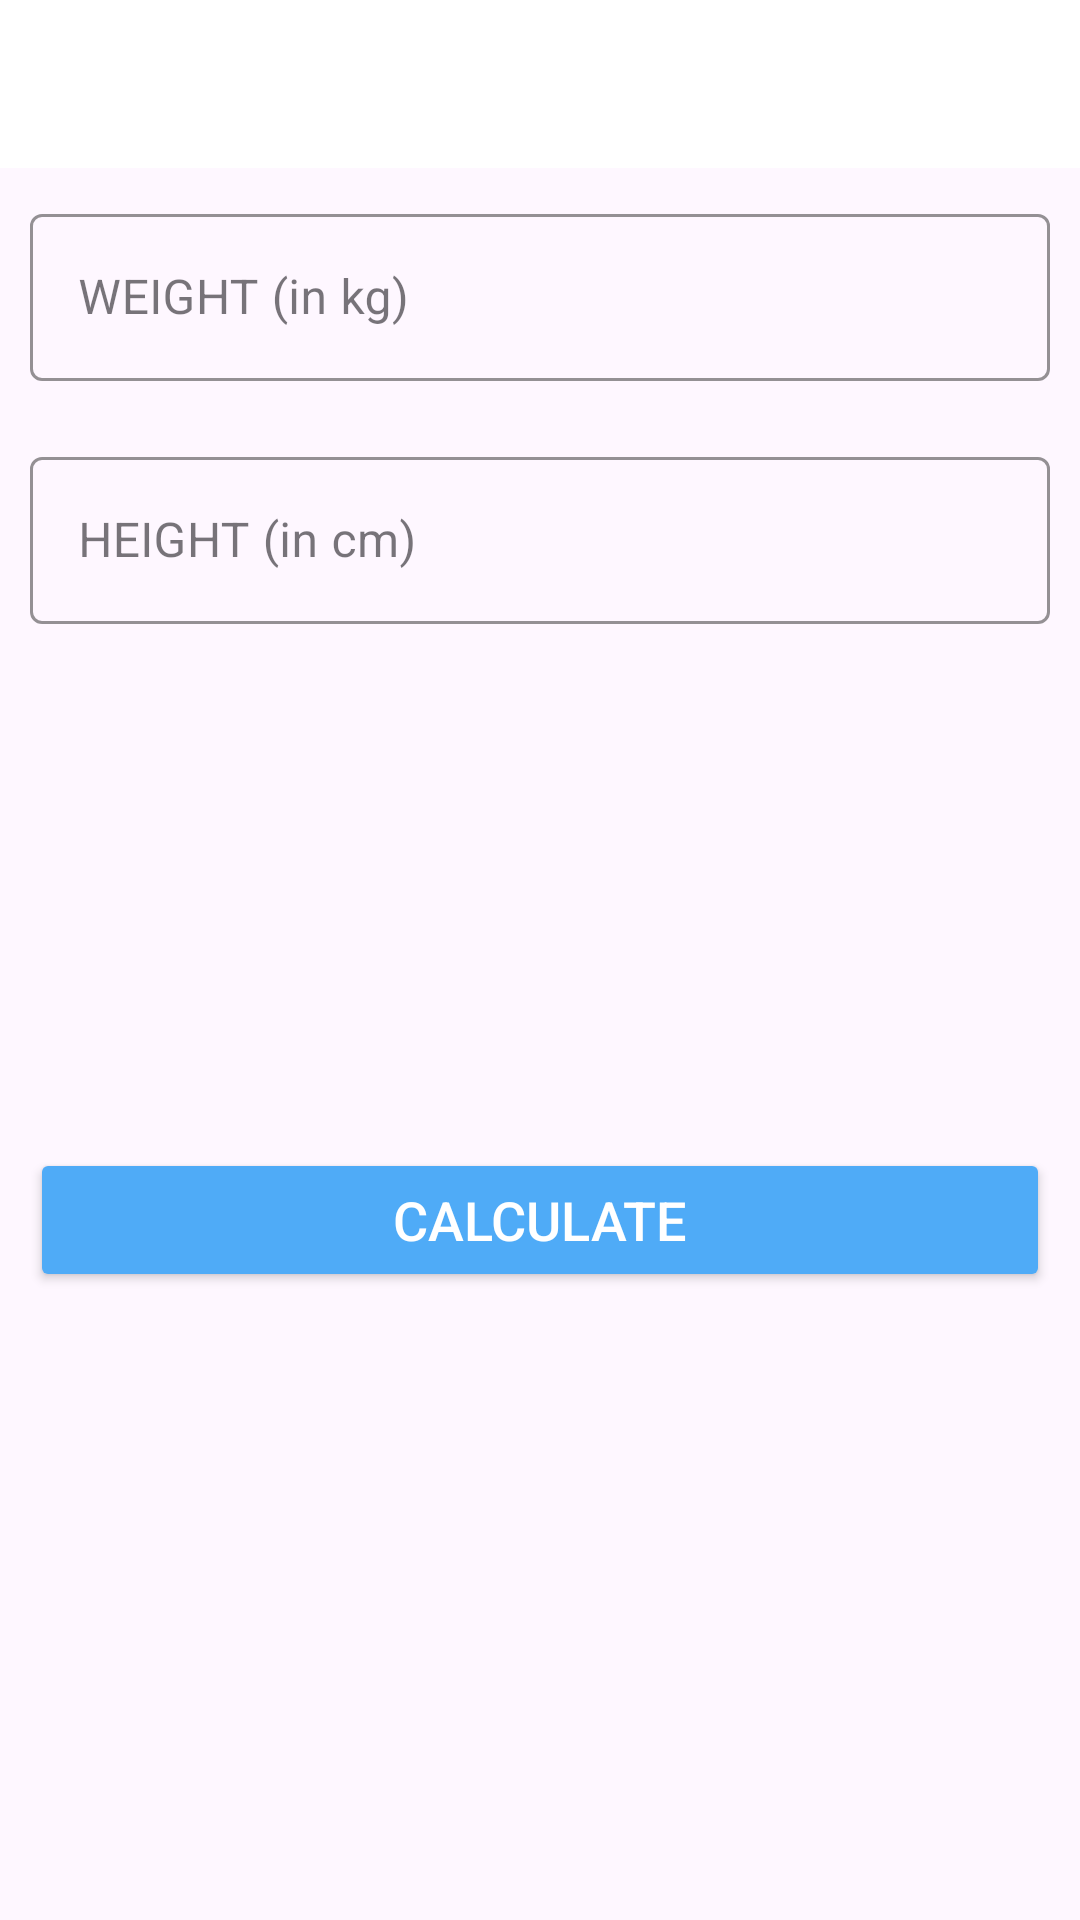

Android layout source for this screen:
<!-- AndroidManifest.xml: application theme Theme.WorkoutApp -->
<!-- res/layout/activity_bmi.xml -->
<?xml version="1.0" encoding="utf-8"?>
<RelativeLayout xmlns:android="http://schemas.android.com/apk/res/android"
    xmlns:tools="http://schemas.android.com/tools"
    android:layout_width="match_parent"
    android:layout_height="match_parent"
    xmlns:app="http://schemas.android.com/apk/res-auto"
    tools:context=".BMIActivity">

    <androidx.appcompat.widget.Toolbar
        android:id="@+id/toolbar_bmi_activity"
        android:layout_width="match_parent"
        android:layout_height="?android:attr/actionBarSize"
        android:background="#FFFFFF" />

    <RadioGroup
        android:id="@+id/rgUnits"
        android:layout_width="match_parent"
        android:layout_height="wrap_content"
        android:layout_below="@+id/toolbar_bmi_activity"
        android:layout_margin="10dp"
        android:background="@drawable/drawable_radio_group_tab_background"
        android:orientation="horizontal">

        <RadioButton
            android:id="@+id/rbMetricUnits"
            android:layout_width="0dp"
            android:layout_height="35dp"
            />

    </RadioGroup>

    
    <com.google.android.material.textfield.TextInputLayout
        android:id="@+id/tilMetricUnitWeight"
        android:layout_margin="10dp"
        app:boxStrokeColor="@color/colorAccent"
        app:hintTextColor="@color/colorAccent"
        android:layout_below="@id/toolbar_bmi_activity"
        style="@style/Widget.MaterialComponents.TextInputLayout.OutlinedBox"
        android:layout_width="match_parent"
        android:layout_height="wrap_content">

        <androidx.appcompat.widget.AppCompatEditText
            android:id="@+id/etMetricUnitWeight"
            android:layout_width="match_parent"
            android:layout_height="wrap_content"
            android:hint="WEIGHT (in kg)"
            android:inputType="numberDecimal"
            android:textSize="16sp" />
    </com.google.android.material.textfield.TextInputLayout>
    
    <com.google.android.material.textfield.TextInputLayout
        android:layout_below="@id/tilMetricUnitWeight"
        android:id="@+id/tilMetricUnitHeight"
        app:boxStrokeColor="@color/colorAccent"
        app:hintTextColor="@color/colorAccent"
        style="@style/Widget.MaterialComponents.TextInputLayout.OutlinedBox"
        android:layout_width="match_parent"
        android:layout_marginTop="10dp"
        android:layout_margin="10dp"
        android:layout_height="wrap_content">

        <androidx.appcompat.widget.AppCompatEditText
            android:id="@+id/etMetricUnitHeight"
            android:layout_width="match_parent"
            android:layout_height="wrap_content"
            android:hint="HEIGHT (in cm)"
            android:inputType="numberDecimal"
            android:textSize="16sp" />
    </com.google.android.material.textfield.TextInputLayout>

    
    <LinearLayout
        android:padding="10dp"
        android:layout_below="@id/tilMetricUnitHeight"
        android:id="@+id/llDiplayBMIResult"
        android:layout_width="match_parent"
        android:layout_height="wrap_content"
        android:layout_marginTop="25dp"
        android:orientation="vertical"
        android:visibility="invisible"
        tools:visibility="visible">

        <TextView
            android:id="@+id/tvYourBMI"
            android:layout_width="match_parent"
            android:layout_height="wrap_content"
            android:gravity="center"
            android:text="YOUR BMI"
            android:textAllCaps="true"
            android:textSize="16sp" />

        <TextView
            android:id="@+id/tvBMIValue"
            android:layout_width="match_parent"
            android:layout_height="wrap_content"
            android:layout_marginTop="5dp"
            android:gravity="center"
            android:textSize="18sp"
            android:textStyle="bold"
            tools:text="15.00" />

        <TextView
            android:id="@+id/tvBMIType"
            android:layout_width="match_parent"
            android:layout_height="wrap_content"
            android:layout_marginTop="5dp"
            android:gravity="center"
            android:textSize="18sp"
            tools:text="Normal" />

        <TextView
            android:id="@+id/tvBMIDescription"
            android:layout_width="match_parent"
            android:layout_height="wrap_content"
            android:layout_marginTop="5dp"
            android:gravity="center"
            android:textSize="18sp"
            tools:text="Normal" />
    </LinearLayout>
    
    <Button
        android:layout_margin="10dp"
        android:layout_below="@id/llDiplayBMIResult"
        android:id="@+id/btnCalculateUnits"
        android:layout_width="match_parent"
        android:layout_height="wrap_content"
        android:layout_gravity="bottom"
        android:layout_marginTop="35dp"
        android:backgroundTint="@color/colorAccent"
        android:text="CALCULATE"
        android:textColor="#FFFFFF"
        android:textSize="18sp" />
</RelativeLayout>
    
<!-- resources referenced by this layout -->
<resources>
  <color name="colorAccent">#4FABF7</color>
  <style name="Theme.WorkoutApp" parent="Base.Theme.WorkoutApp" />
  <style name="Base.Theme.WorkoutApp" parent="Theme.Material3.DayNight.NoActionBar">
          
          
      </style>
</resources>
